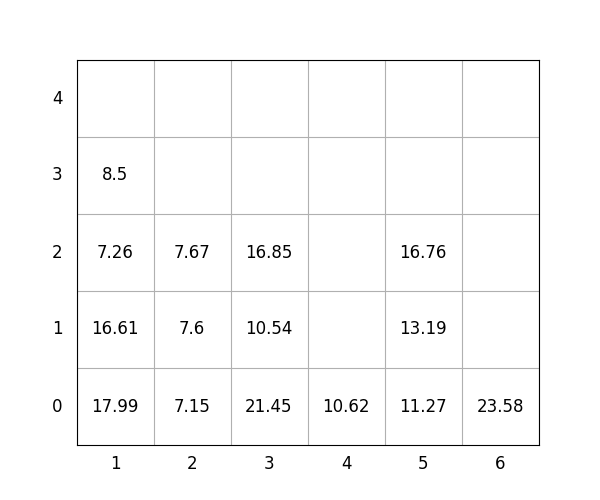

Source data for this figure (header and first rows):
idx, loc_x, loc_y, loc_z, weight, group, score, seq, reloc, size(ft)
1, 5, 0, 0, 11.27, 1, 111.3, 0, 0, 20
2, 2, 0, 0, 7.15, 3, 307.1, 0, 1.0, 20
3, 6, 0, 0, 23.58, 0, 23.58, 0, 0, 20
4, 5, 0, 1, 13.19, 2, 213.2, 0, 1.0, 20
5, 4, 0, 0, 10.62, 3, 310.6, 0, 0, 20
6, 3, 0, 0, 21.45, 1, 121.5, 1, 1.0, 20
7, 2, 0, 1, 7.6, 2, 207.6, 2, 1.0, 20
8, 3, 0, 1, 10.54, 1, 110.5, 3, 1.0, 20
9, 5, 0, 2, 16.76, 1, 116.8, 4, 1.0, 20
10, 1, 0, 0, 17.99, 0, 17.99, 5, 1.0, 20
11, 1, 0, 1, 16.61, 0, 16.61, 6, 1.0, 20
12, 1, 0, 2, 7.26, 0, 7.26, 7, 1.0, 20
13, 3, 0, 2, 16.85, 1, 116.8, 8, 1.0, 20
14, 2, 0, 2, 7.67, 2, 207.7, 9, 1.0, 20
15, 1, 0, 3, 8.5, 0, 8.5, 10, 1.0, 20
